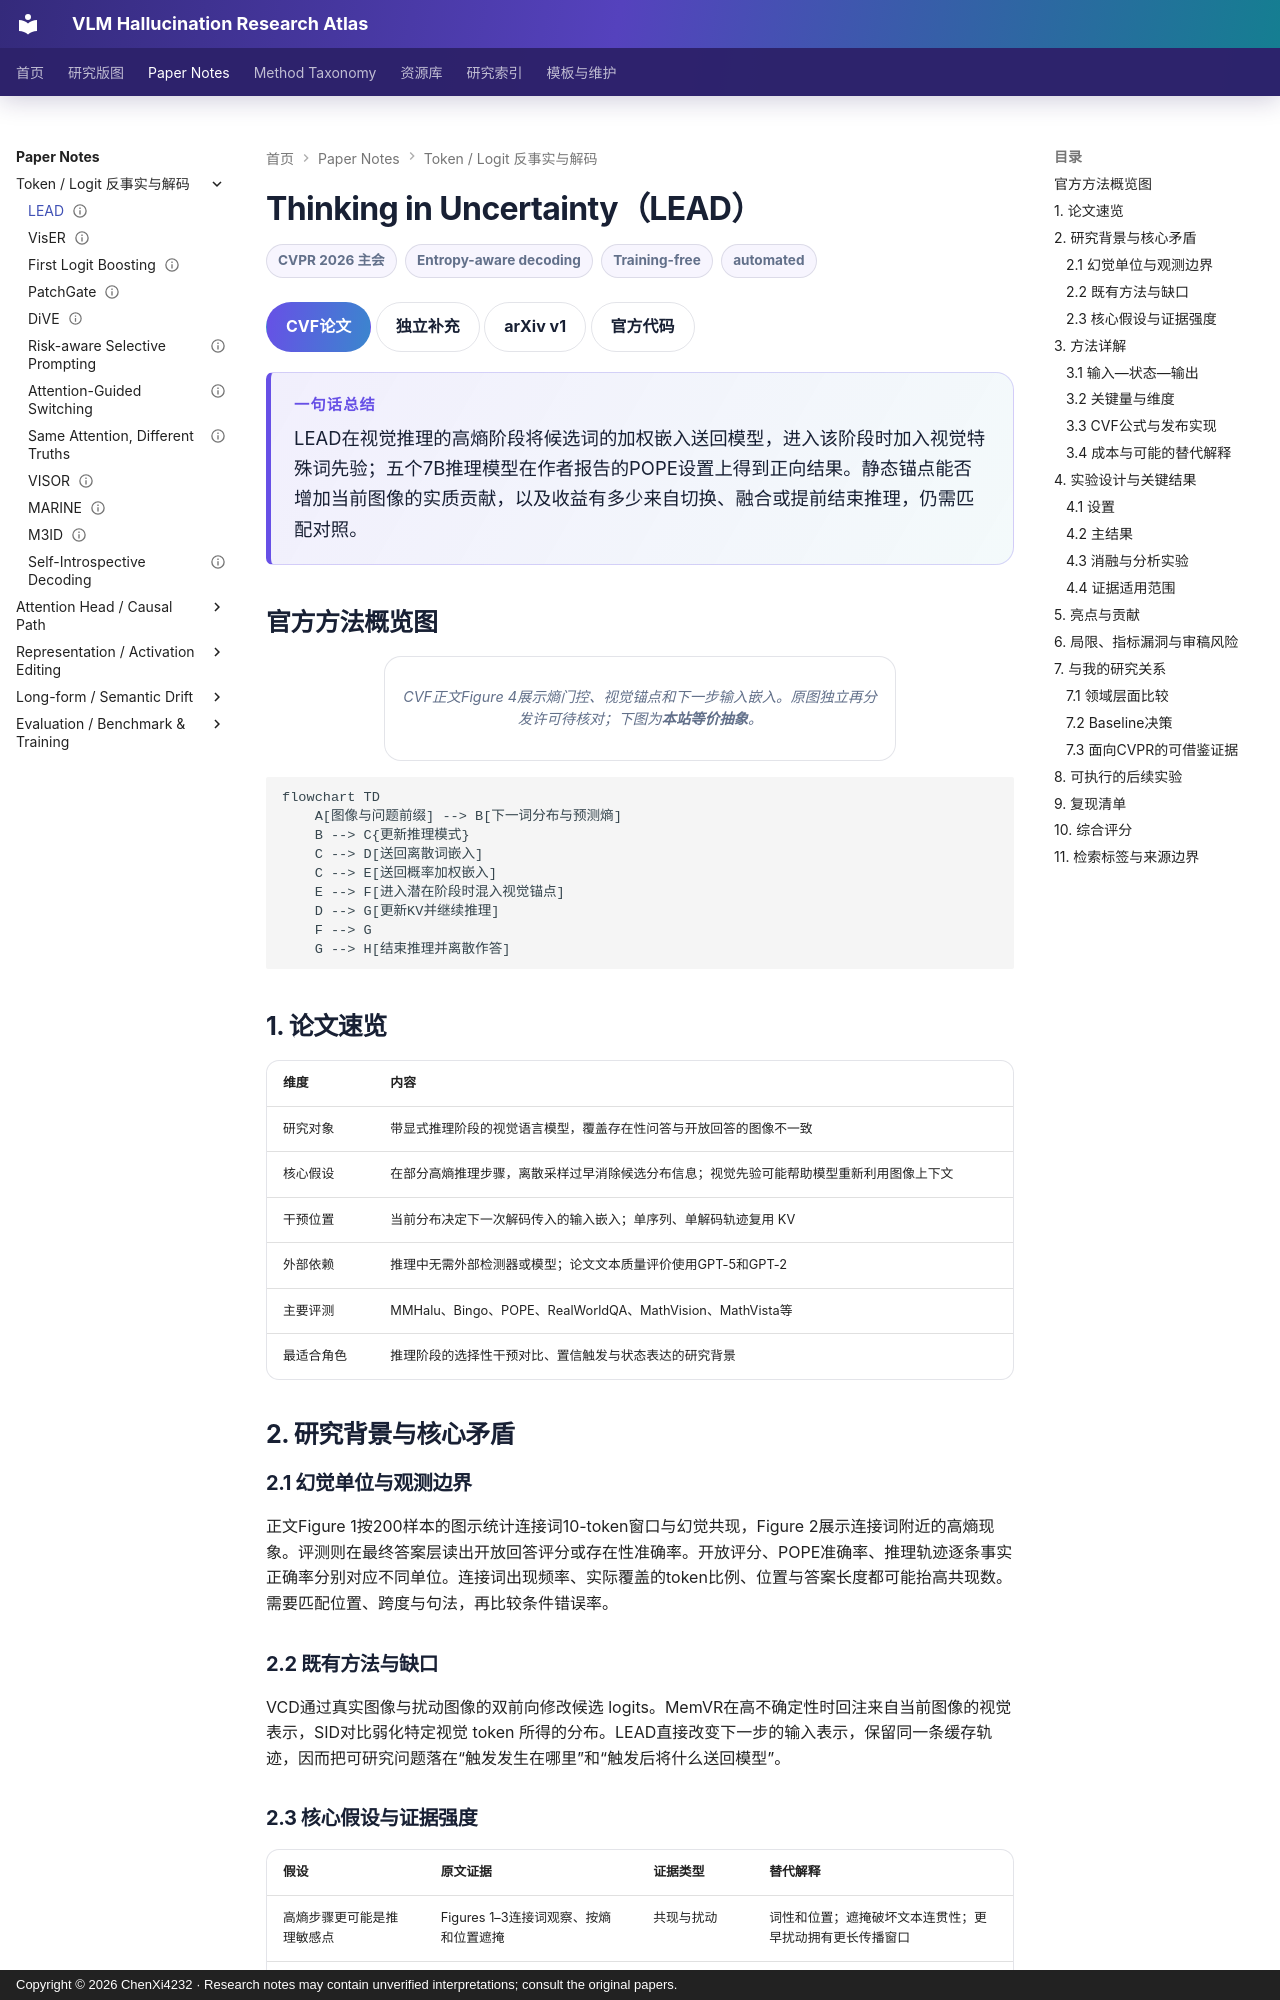

repository: ChenXi4232/vlm-hallucination-notes · page: papers/lead-entropy-aware-decoding/index.html · generator: mkdocs · copyright: Copyright © 2026 ChenXi4232 · Research notes may contain unverified interpretations; consult the original papers.

---
title: "Thinking in Uncertainty: Mitigating Hallucinations in MLRMs with Latent Entropy-Aware Decoding"
description: 以逐步预测熵选择潜在或离散解码，用视觉特殊词嵌入初始化潜在阶段，并审计视觉先验、正文算法和发布实现的差异
authors: [Zhongxing Xu, Zhonghua Wang, Zhe Qian, Dachuan Shi, Feilong Tang, Ming Hu, Shiyan Su, Xiaocheng Zou, Wei Feng, Dwarikanath Mahapatra, Yifan Peng, Minquan Lin, Zongyuan Ge]
venue: CVPR
year: 2026
resource_type: 机制与方法论文
direction: Token / Logit
secondary_directions: [Representation / Activation, Long-form / Drift]
hallucination_type: [Reasoning hallucination, Object hallucination, Visual faithfulness]
method_level: [Token-level, Input embedding, Inference-time decoding]
external_dependency: No external model or detector at inference; GPT-5 and GPT-2 used for published text-quality assessment
evidence_type: [Token masking, Component intervention, Benchmark comparison, Source-code audit]
benchmarks: [MMHalu, Bingo, POPE, MathVision, MathVista, RealWorldQA]
baseline_suitability: Medium for matched-budget reasoning comparisons; Low for drop-in caption evaluation
training: Training-free
status: 已精读
source_status: CVF正文与独立补充已核对；arXiv v1与官方代码已核对；OpenReview评审不可验证；未运行复现
review_state: automated
arxiv_id: "2603.13366"
arxiv_version: v1
added_at: 2026-11-19
last_verified: 2026-11-19
paper_url: https://openaccess.thecvf.com/content/CVPR2026/html/Xu_Thinking_in_Uncertainty_Mitigating_Hallucinations_in_MLRMs_with_Latent_Entropy-Aware_CVPR_2026_paper.html
code_url: https://github.com/mlrm-LEAD/mlrm-LEAD
overview_figure: null
overview_figure_source: CVF正文Figure 4；原图独立再分发许可待核对；本页Mermaid为本站等价抽象
tags: [CVPR, Training-free, Token-level, Reasoning, Entropy, Input embeddings, POPE, MMHalu]
---

# Thinking in Uncertainty（LEAD）

<div class="paper-meta"><span>CVPR 2026 主会</span><span>Entropy-aware decoding</span><span>Training-free</span><span>automated</span></div>

[CVF论文](https://openaccess.thecvf.com/content/CVPR2026/html/Xu_Thinking_in_Uncertainty_Mitigating_Hallucinations_in_MLRMs_with_Latent_Entropy-Aware_CVPR_2026_paper.html){ .kb-button .primary } [独立补充](https://openaccess.thecvf.com/content/CVPR2026/supplemental/Xu_Thinking_in_Uncertainty_CVPR_2026_supplemental.pdf){ .kb-button } [arXiv v1](https://arxiv.org/abs/2603.13366v1){ .kb-button } [官方代码](https://github.com/mlrm-LEAD/mlrm-LEAD){ .kb-button }

<div class="paper-tldr"><strong>一句话总结</strong><p>LEAD在视觉推理的高熵阶段将候选词的加权嵌入送回模型，进入该阶段时加入视觉特殊词先验；五个7B推理模型在作者报告的POPE设置上得到正向结果。静态锚点能否增加当前图像的实质贡献，以及收益有多少来自切换、融合或提前结束推理，仍需匹配对照。</p></div>
